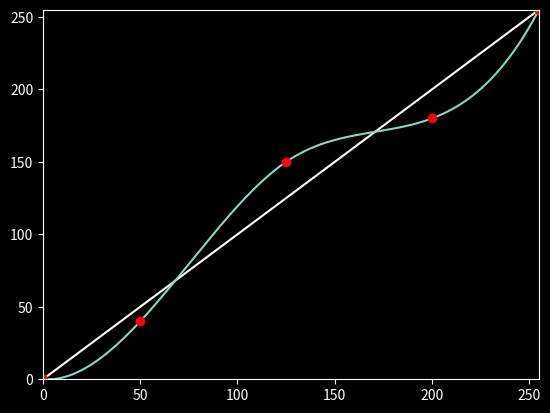

Write the Python code that produced this figure.
from __future__ import annotations

from typing import Any, Callable, cast

from PIL import Image
import numpy as np
from scipy import interpolate

import matplotlib

matplotlib.use("agg")
from matplotlib import pyplot as plt

plt.style.use("dark_background")


def make_curve(x_in: list[int], y_in: list[int]) -> Callable[[Any], Any]:
    assert len(x_in) == len(y_in)
    his = set([0, 255])

    xs = []
    ys = []
    for x, y in sorted(zip(x_in, y_in)):
        if x not in his:
            xs.append(x)
            ys.append(y)
            his.add(x)

    if len(xs):
        spline = interpolate.make_interp_spline(
            [0, *xs, 255], [0, *ys, 255], 2 + (len(xs) > 1)
        )
        return lambda x: np.clip(spline(x), 0, 255)
    else:
        return lambda x: x


def make_plot(points: tuple[list[int], list[int]]) -> Image.Image:
    xs, ys = points
    curve = make_curve(xs, ys)
    fig, ax = plt.subplots(1, 1)

    x = np.arange(0, 255, 1)
    y = np.clip(curve(x), 0, 255)

    ax.set_xlim(0, 255)
    ax.set_ylim(0, 255)
    ax.plot([0, 255], [0, 255], "white")
    ax.plot(x, y)
    ax.plot([0, *sorted(xs), 255], [0, *sorted(ys), 255], "ro")

    fig.canvas.draw()
    canvas = cast(Any, fig.canvas)
    rgba = np.asarray(canvas.buffer_rgba())
    img = Image.fromarray(rgba[:, :, :3], "RGB")
    plt.close("all")
    del fig, ax
    return img


def run(points: int) -> Callable[..., np.ndarray]:
    def curve(img: np.ndarray[Any, Any], *args: list[int]) -> np.ndarray:
        nonlocal points
        # all, r, g, b
        point = points * 2
        all, r, g, b = (
            (k[::2], k[1::2])
            for i in range(4)
            for k in [args[i * point : i * point + point]]
        )

        img = np.array(img)
        img[:, :, 0] = make_curve(*r)(img[:, :, 0])
        img[:, :, 1] = make_curve(*g)(img[:, :, 1])
        img[:, :, 2] = make_curve(*b)(img[:, :, 2])
        img = make_curve(*all)(img)
        return img.astype(np.uint8)

    return curve


def curve_img(*all_points: int) -> Image.Image:
    return make_plot((all_points[::2], all_points[1::2]))


if __name__ == "__main__":
    from matplotlib import pyplot as plt
    from time import time_ns

    plt.style.use("dark_background")

    t0 = time_ns()
    fig, ax = plt.subplots(1, 1)

    xs = [50, 125, 200]
    ys = [40, 150, 180]

    t2 = time_ns()
    curve = make_curve(xs, ys)
    x = np.arange(0, 255, 0.00001)
    y = np.clip(curve(x), 0, 255)
    t3 = time_ns()

    ax.set_xlim(0, 255)
    ax.set_ylim(0, 255)
    ax.plot([0, 255], [0, 255], "white")
    ax.plot(x[::10000], y[::10000])
    ax.plot([0, *xs, 255], [0, *ys, 255], "ro")

    fig.canvas.draw()
    canvas = cast(Any, fig.canvas)
    img = Image.frombytes("RGB", canvas.get_width_height(), canvas.tostring_rgb())
    plt.close(fig)

    t1 = time_ns()
    print((t1 - t0) / 1e6)
    print((t3 - t2) / 1e6, x.size)

    img.show()
